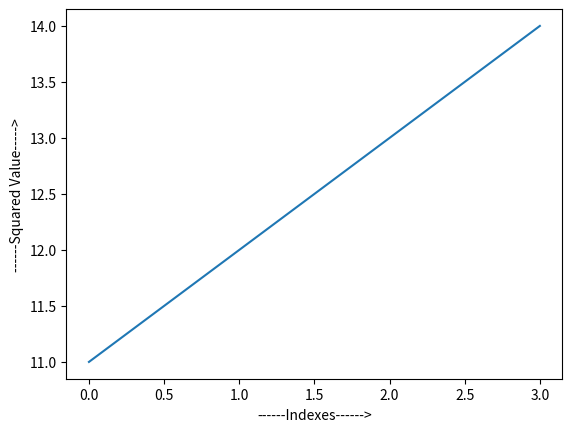

Write Python code to recreate this figure.
import matplotlib.pyplot as plt
plt.plot([11,12,13,14])
plt.xlabel("------Indexes------>")
plt.ylabel("------Squared Value----->")
plt.show()